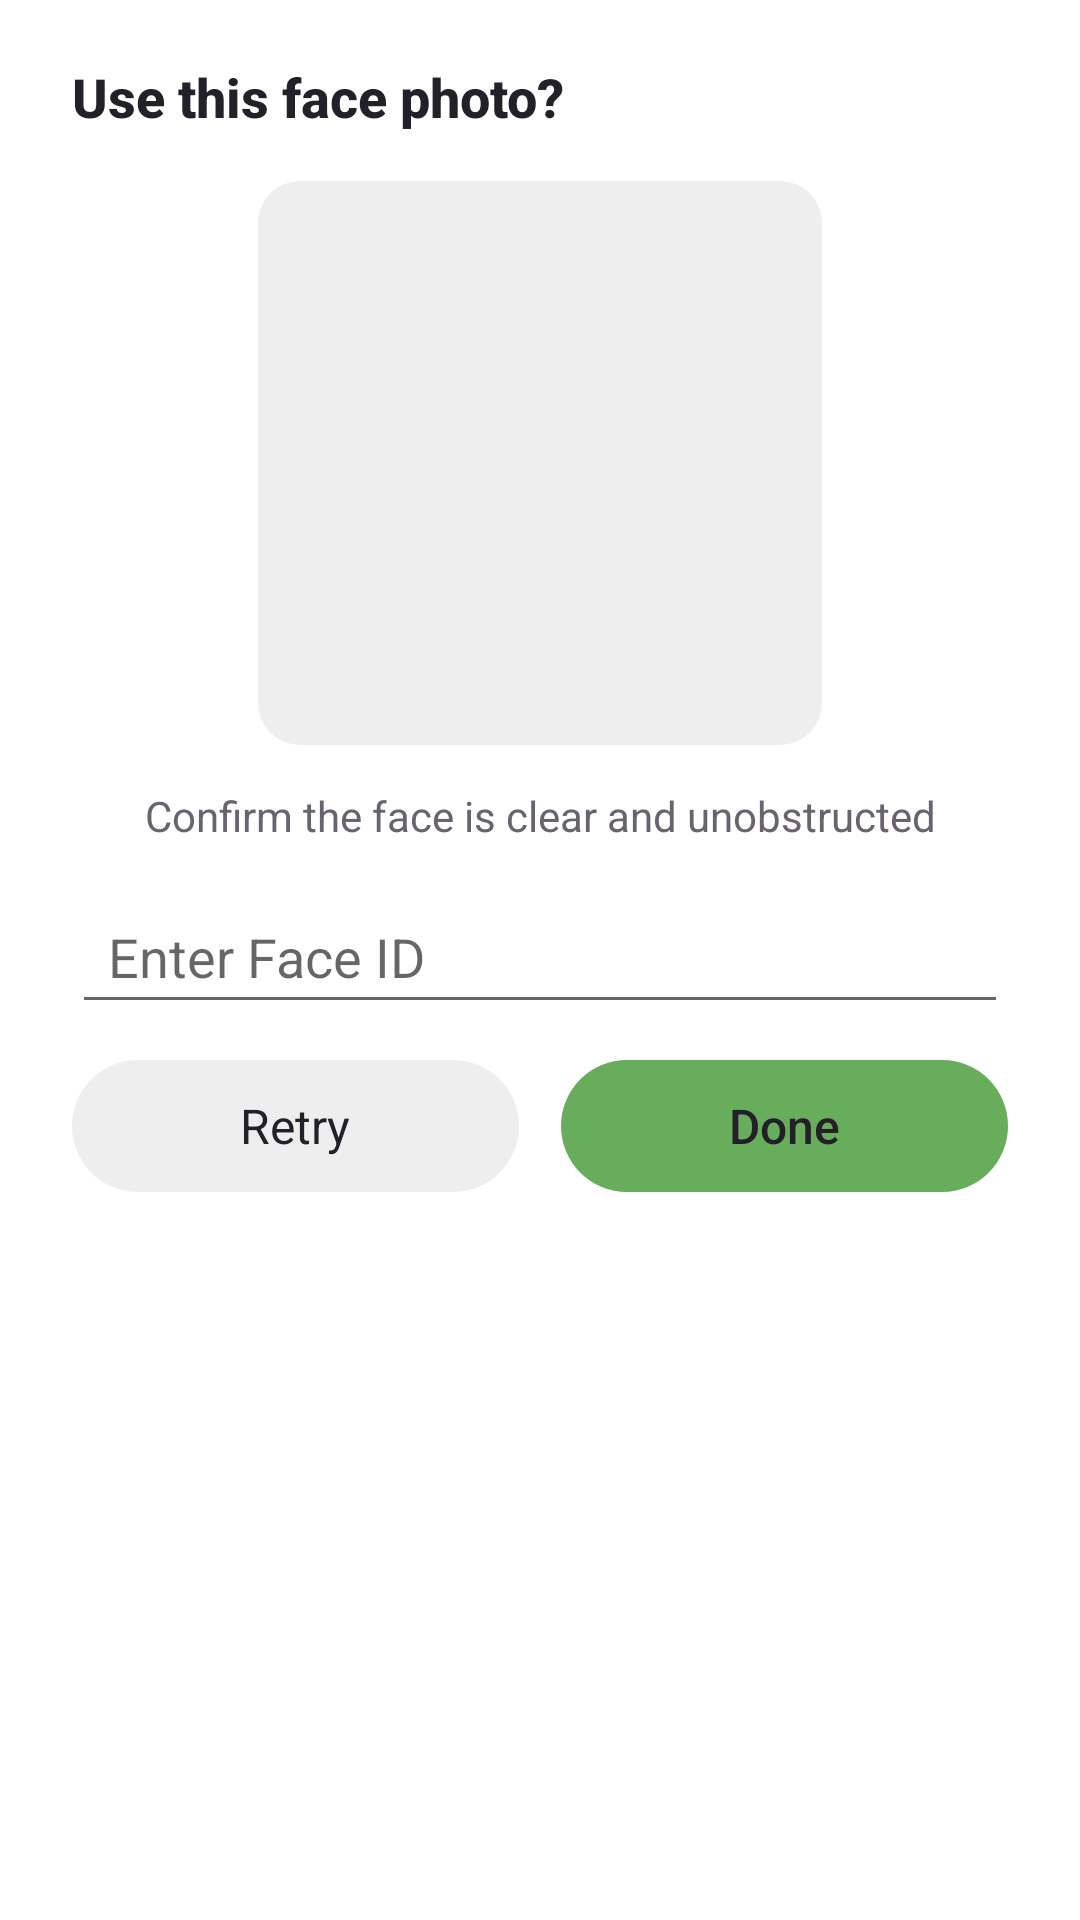

Write the Android layout XML for this screen, with the resource values it uses.
<!-- AndroidManifest.xml: application theme Theme.HiFace.MainTheme -->
<!-- res/layout/dialog_face_enrollment.xml -->
<?xml version="1.0" encoding="utf-8"?>
<LinearLayout xmlns:android="http://schemas.android.com/apk/res/android"
    xmlns:tools="http://schemas.android.com/tools"
    android:layout_width="match_parent"
    android:layout_height="wrap_content"
    android:layout_margin="27dp"
    android:background="@drawable/bg_enroll_dialog"
    android:orientation="vertical"
    android:paddingStart="24dp"
    android:paddingTop="20dp"
    android:paddingEnd="24dp"
    android:paddingBottom="22dp"
    tools:context=".verification.FaceEnrollmentActivity">

    <TextView
        android:layout_width="wrap_content"
        android:layout_height="wrap_content"
        android:fontFamily="sans-serif-medium"
        android:text="@string/enroll_confirm_title"
        android:textColor="@color/content_text"
        android:textSize="18sp"
        android:textStyle="bold" />

    <ImageView
        android:id="@+id/capturedFaceImage"
        android:layout_width="188dp"
        android:layout_height="188dp"
        android:layout_gravity="center_horizontal"
        android:layout_marginTop="16dp"
        android:background="@drawable/bg_enroll_dialog_image"
        android:contentDescription="@string/cd_captured_face"
        android:scaleType="centerCrop" />

    <TextView
        android:layout_width="match_parent"
        android:layout_height="wrap_content"
        android:layout_marginTop="14dp"
        android:gravity="center"
        android:text="@string/enroll_confirm_helper"
        android:textColor="@color/content_text_secondary"
        android:textSize="14sp" />

    <EditText
        android:id="@+id/faceIdInput"
        style="@style/Widget.HiFace.Enrollment.Field"
        android:layout_marginTop="12dp"
        android:hint="@string/enroll_face_id_hint"
        android:imeOptions="actionDone"
        android:maxLength="64" />

    <LinearLayout
        android:layout_width="match_parent"
        android:layout_height="44dp"
        android:layout_marginTop="12dp"
        android:orientation="horizontal">

        <TextView
            android:id="@+id/retryButton"
            android:layout_width="0dp"
            android:layout_height="match_parent"
            android:layout_marginEnd="7dp"
            android:layout_weight="1"
            android:background="@drawable/bg_enroll_secondary"
            android:clickable="true"
            android:focusable="true"
            android:gravity="center"
            android:text="@string/enroll_retry"
            android:textColor="@color/content_text"
            android:textSize="16sp" />

        <TextView
            android:id="@+id/confirmButton"
            android:layout_width="0dp"
            android:layout_height="match_parent"
            android:layout_marginStart="7dp"
            android:layout_weight="1"
            android:background="@drawable/bg_enroll_primary"
            android:clickable="true"
            android:focusable="true"
            android:fontFamily="sans-serif-medium"
            android:gravity="center"
            android:text="@string/enroll_confirm"
            android:textColor="@color/content_text"
            android:textSize="16sp" />
    </LinearLayout>
</LinearLayout>
<!-- resources referenced by this layout -->
<resources>
  <color name="content_text">#242029</color>
  <color name="content_text_secondary">#69636F</color>
  <!-- drawable bg_enroll_dialog (drawable) -->
  <?xml version="1.0" encoding="utf-8"?>
  <shape xmlns:android="http://schemas.android.com/apk/res/android"
      android:shape="rectangle">
      <solid android:color="@android:color/white" />
      <corners android:radius="24dp" />
  </shape>
  <!-- drawable bg_enroll_dialog_image (drawable) -->
  <?xml version="1.0" encoding="utf-8"?>
  <shape xmlns:android="http://schemas.android.com/apk/res/android"
      android:shape="rectangle">
      <solid android:color="@color/surface_muted" />
      <corners android:radius="14dp" />
  </shape>
  <!-- drawable bg_enroll_primary (drawable) -->
  <?xml version="1.0" encoding="utf-8"?>
  <ripple xmlns:android="http://schemas.android.com/apk/res/android"
      android:color="@color/ripple_on_light">
      <item>
          <shape android:shape="rectangle">
              <solid android:color="@color/api_primary" />
              <corners android:radius="22dp" />
          </shape>
      </item>
  </ripple>
  <!-- drawable bg_enroll_secondary (drawable) -->
  <?xml version="1.0" encoding="utf-8"?>
  <ripple xmlns:android="http://schemas.android.com/apk/res/android"
      android:color="@color/ripple_on_light">
      <item>
          <shape android:shape="rectangle">
              <solid android:color="@color/surface_muted" />
              <corners android:radius="22dp" />
          </shape>
      </item>
  </ripple>
  <string name="cd_captured_face">Temporary face capture</string>
  <string name="enroll_confirm">Done</string>
  <string name="enroll_confirm_helper">Confirm the face is clear and unobstructed</string>
  <string name="enroll_confirm_title">Use this face photo?</string>
  <string name="enroll_face_id_hint">Enter Face ID</string>
  <string name="enroll_retry">Retry</string>
  <style name="Widget.HiFace.Enrollment.Field" parent="Base.Widget.HiFace.Enrollment.Field" />
  <style name="Theme.HiFace.MainTheme" parent="Theme.HiFace.Content">
          <item name="android:windowFullscreen">true</item>
      </style>
  <color name="surface_muted">#EEEEEE</color>
  <color name="ripple_on_light">#26000000</color>
  <color name="api_primary">#67AD5B</color>
  <style name="Base.Widget.HiFace.Enrollment.Field" parent="Widget.AppCompat.EditText">
          <item name="android:layout_width">match_parent</item>
          <item name="android:layout_height">48dp</item>
          <item name="android:inputType">text</item>
          <item name="android:singleLine">true</item>
          <item name="android:paddingStart">12dp</item>
          <item name="android:paddingEnd">12dp</item>
      </style>
  <style name="Theme.HiFace.Content" parent="Theme.HiFace">
          <item name="android:windowBackground">@android:color/white</item>
          <item name="android:statusBarColor">@android:color/white</item>
          <item name="android:navigationBarColor">@android:color/white</item>
          <item name="android:windowLightStatusBar">true</item>
      </style>
  <style name="Theme.HiFace" parent="Theme.AppCompat.Light.NoActionBar">
          <item name="android:windowBackground">@color/home_background</item>
          <item name="android:statusBarColor">@color/home_background</item>
          <item name="android:navigationBarColor">@color/home_background</item>
          <item name="android:windowLightStatusBar">false</item>
      </style>
  <color name="home_background">#023F42</color>
</resources>
